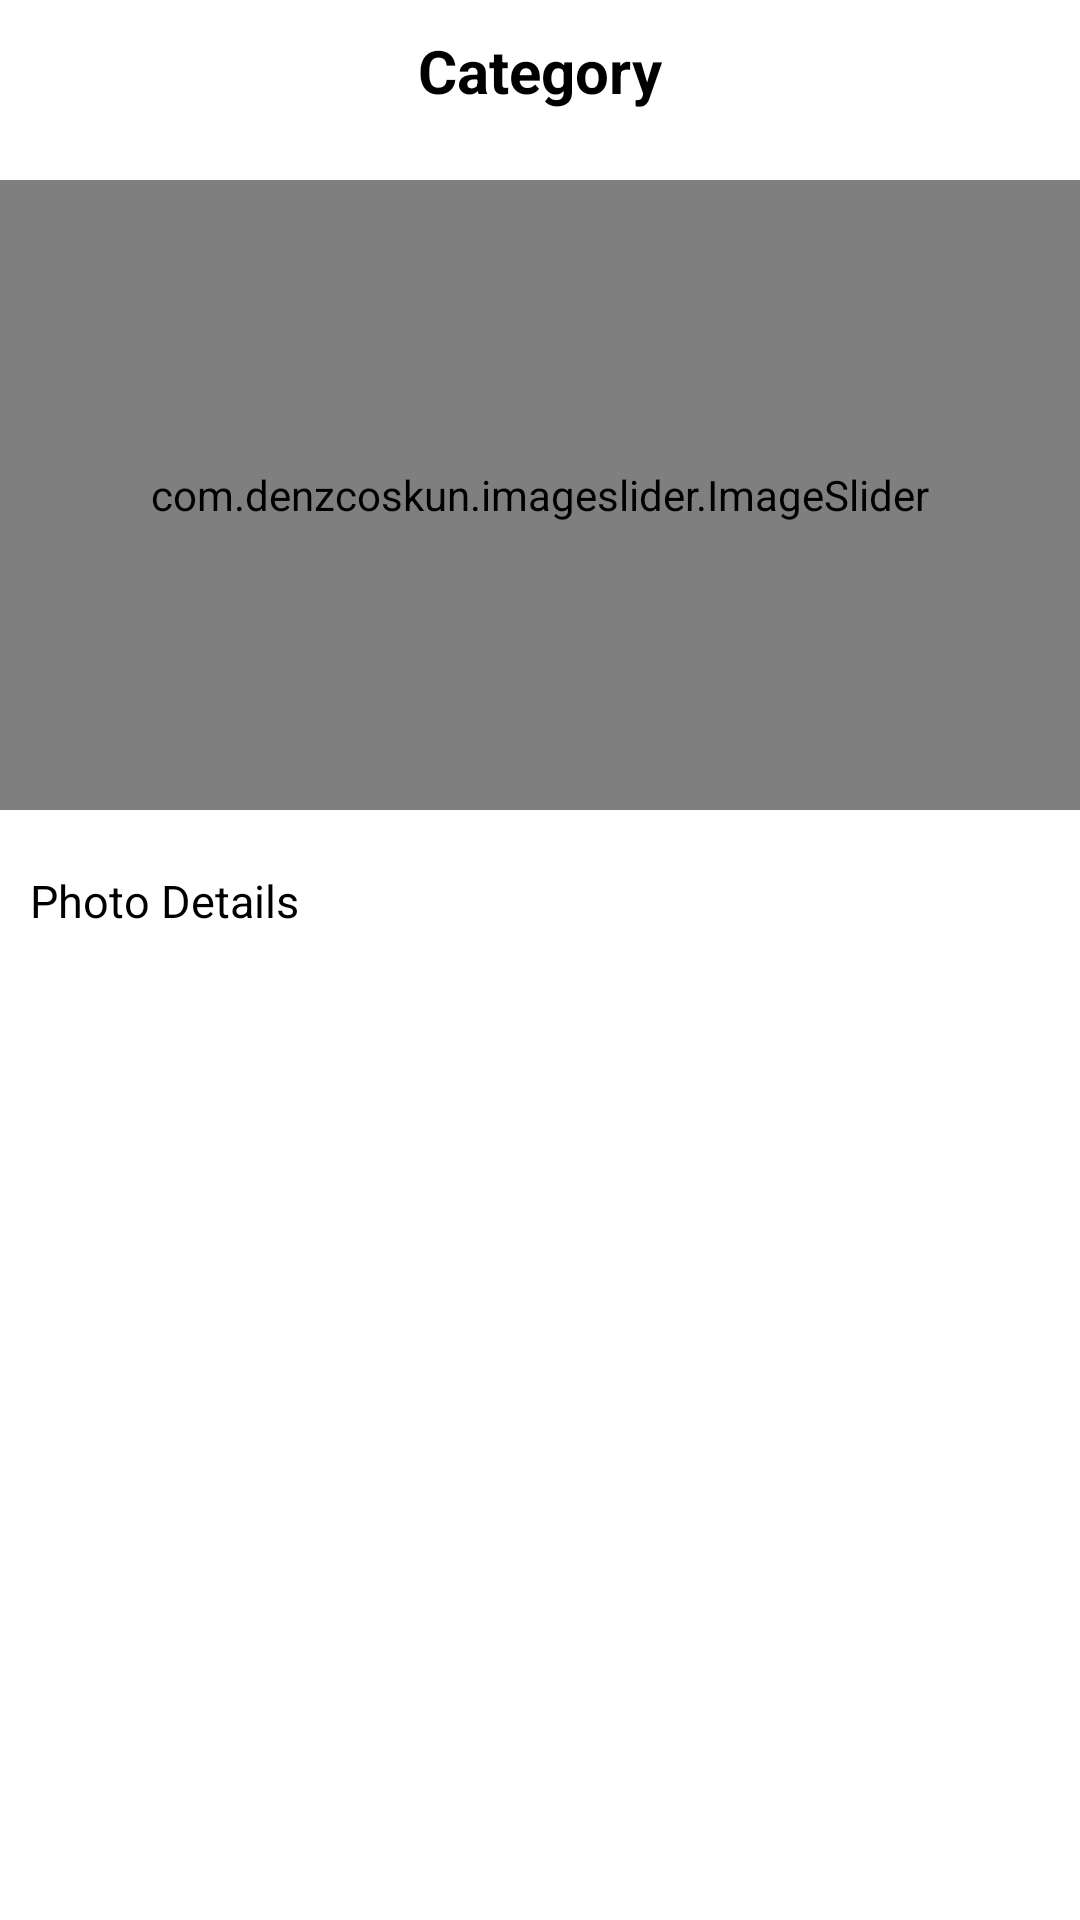

Here is an Android app screen rendered from its layout file. Give the layout XML and the strings, colors and styles it references.
<!-- AndroidManifest.xml: application theme Theme.DTask -->
<!-- res/layout/fragment_category.xml -->
<?xml version="1.0" encoding="utf-8"?>
<androidx.constraintlayout.widget.ConstraintLayout xmlns:android="http://schemas.android.com/apk/res/android"
    xmlns:tools="http://schemas.android.com/tools"
    android:layout_width="match_parent"
    android:layout_height="match_parent"
    xmlns:app="http://schemas.android.com/apk/res-auto"
    android:background="@color/white"

    tools:context=".fragment.CategoryFragment">

    <androidx.constraintlayout.widget.ConstraintLayout
        android:id="@+id/layoutCategory"
        android:layout_width="match_parent"
        android:layout_height="wrap_content"
        app:layout_constraintStart_toStartOf="parent"
        app:layout_constraintTop_toTopOf="parent"
        app:layout_constraintEnd_toEndOf="parent"
        android:layout_marginTop="10dp"
        >

        <ImageView
            android:id="@+id/imageViewBack"
            android:layout_width="30dp"
            android:layout_height="30dp"
            android:src="@drawable/ic_back"
            android:layout_marginStart="10dp"
            app:layout_constraintStart_toStartOf="parent"
            app:layout_constraintTop_toTopOf="parent"

            />

        <TextView
            android:layout_width="wrap_content"
            android:layout_height="wrap_content"
            app:layout_constraintStart_toStartOf="parent"
            app:layout_constraintEnd_toEndOf="parent"
            app:layout_constraintTop_toTopOf="parent"
            android:text="Category"
            android:textSize="20sp"
            android:textStyle="bold"
            android:textColor="@color/black"
            />
    </androidx.constraintlayout.widget.ConstraintLayout>

    <com.denzcoskun.imageslider.ImageSlider
        android:layout_width="match_parent"
        android:layout_height="210dp"
        android:id="@+id/imageSlider"
        app:iss_auto_cycle="true"
        app:iss_delay="0"
        android:layout_marginTop="20dp"
        app:iss_placeholder="@android:color/darker_gray"
        app:iss_error_image="@android:color/darker_gray"
        app:iss_corner_radius="5"
        app:layout_constraintStart_toStartOf="parent"
        app:layout_constraintEnd_toEndOf="parent"
        app:layout_constraintTop_toBottomOf="@id/layoutCategory"
        app:iss_selected_dot="@drawable/default_selected_dot"
        app:iss_unselected_dot="@drawable/default_unselected_dot"
        app:iss_period="1000" />

    <TextView
        android:id="@+id/textViewPhotosYY"
        android:layout_width="wrap_content"
        android:layout_height="wrap_content"
        app:layout_constraintStart_toStartOf="parent"
        app:layout_constraintTop_toBottomOf="@id/imageSlider"
        android:text="Photo Details"
        android:textSize="15sp"
        android:textColor="@color/black"
        android:layout_marginTop="20dp"
        android:layout_marginStart="10dp"
        />


    <androidx.recyclerview.widget.RecyclerView
        android:id="@+id/recyclerViewPhotos"
        android:layout_width="match_parent"
        android:layout_height="wrap_content"
        app:layoutManager="androidx.recyclerview.widget.GridLayoutManager"
        app:spanCount="2"
        tools:itemCount="4"
        android:layout_marginTop="5dp"
        tools:listitem="@layout/item_photos"
        app:layout_constraintStart_toStartOf="parent"
        app:layout_constraintTop_toBottomOf="@id/textViewPhotosYY"
        />




</androidx.constraintlayout.widget.ConstraintLayout>
<!-- res/layout/item_photos.xml (included above) -->
<?xml version="1.0" encoding="utf-8"?>
<androidx.constraintlayout.widget.ConstraintLayout xmlns:android="http://schemas.android.com/apk/res/android"
    android:layout_width="match_parent"
    android:layout_height="wrap_content"
    android:padding="5dp"
    android:background="@color/white"
    xmlns:app="http://schemas.android.com/apk/res-auto">


    <ImageView
        android:id="@+id/imageViewPhotos"
        android:layout_width="200dp"
        android:layout_height="100dp"
        android:src="@drawable/ic_killer"
        app:layout_constraintStart_toStartOf="parent"
        app:layout_constraintEnd_toEndOf="parent"
        app:layout_constraintTop_toTopOf="parent"
        />

    <TextView
        android:id="@+id/itemTextViewPhotos"
        android:layout_width="wrap_content"
        android:layout_height="wrap_content"
        app:layout_constraintStart_toStartOf="@id/imageViewPhotos"
        app:layout_constraintEnd_toEndOf="@id/imageViewPhotos"
        app:layout_constraintTop_toBottomOf="@id/imageViewPhotos"
        android:text="Photo"
        android:textSize="15sp"
        android:textColor="@color/black"
        />


</androidx.constraintlayout.widget.ConstraintLayout>
<!-- resources referenced by this layout -->
<resources>
  <color name="black">#FF000000</color>
  <color name="white">#FFFFFFFF</color>
  <!-- drawable ic_killer: png bitmap (drawable, 8399 bytes) -->
  <style name="Theme.DTask" parent="Base.Theme.DTask" />
  <style name="Base.Theme.DTask" parent="Theme.AppCompat.Light.NoActionBar">
          
          
      </style>
</resources>
